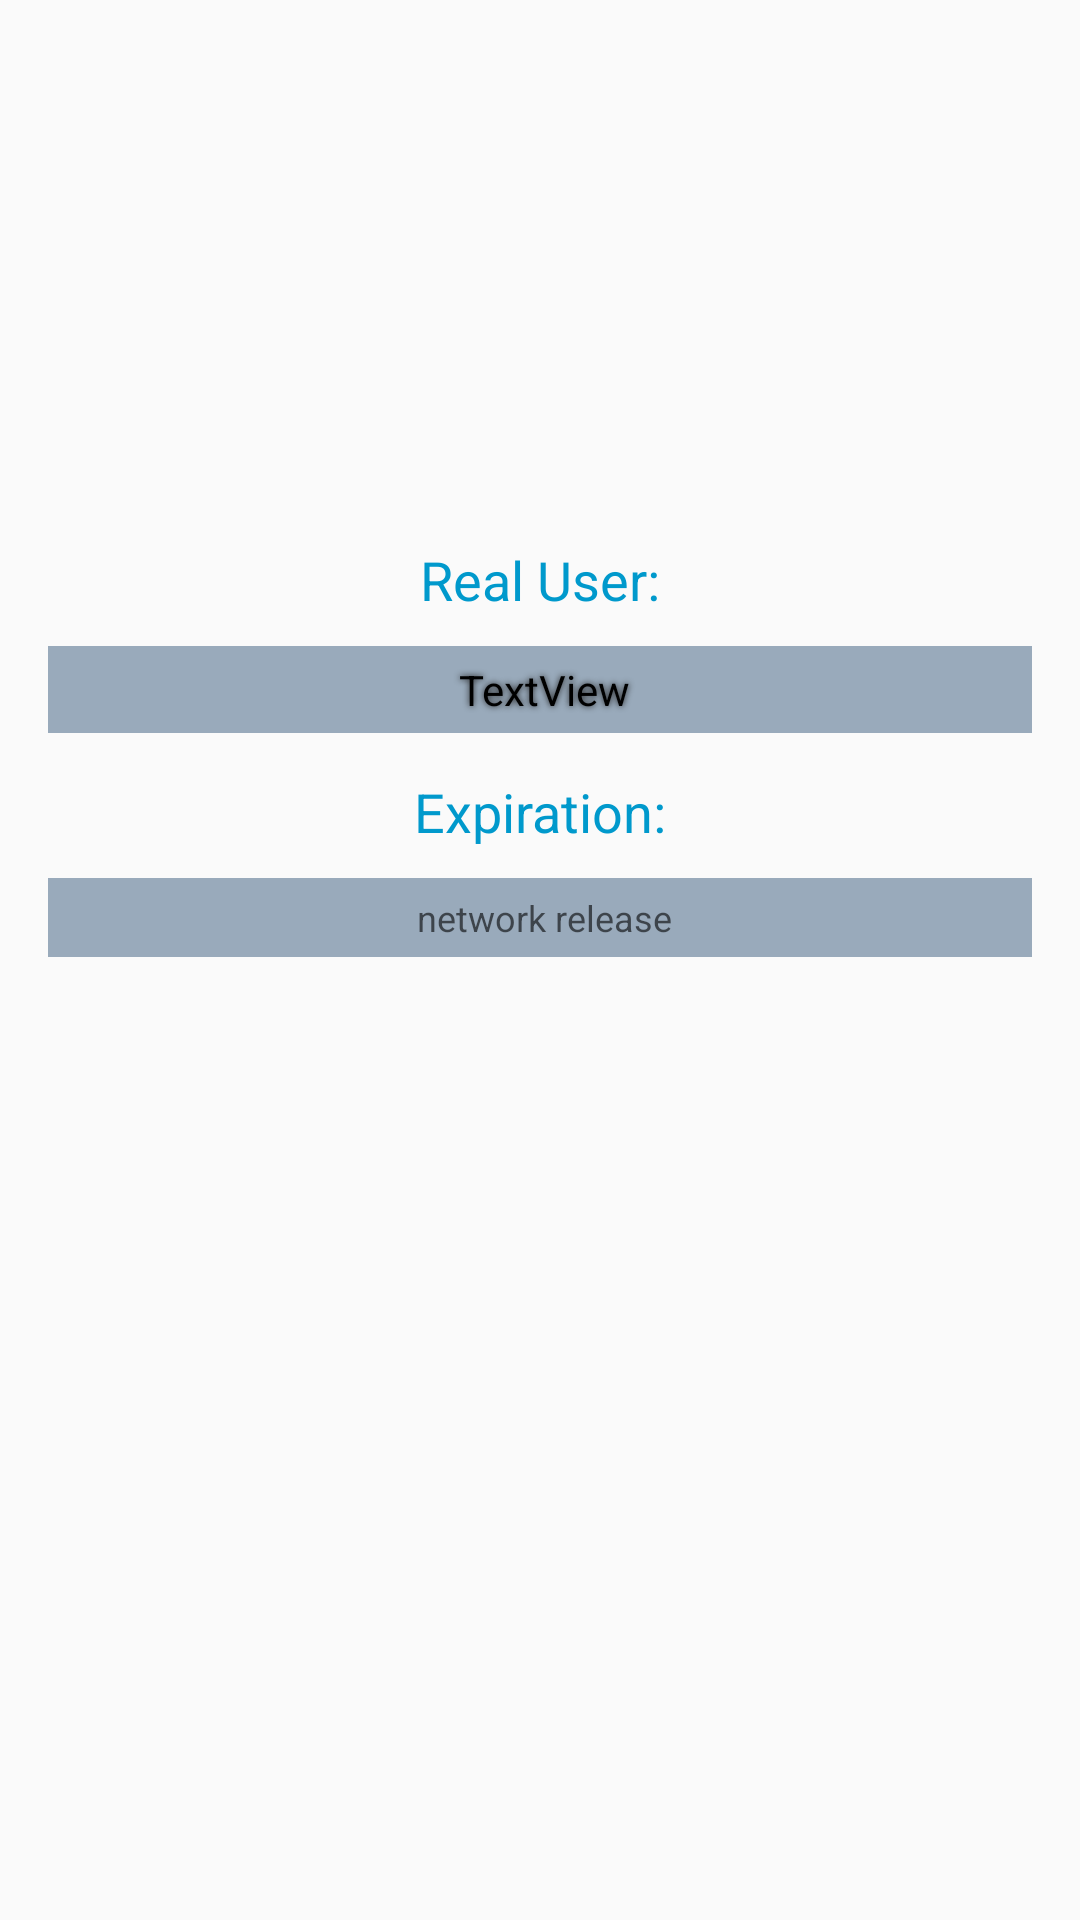

Here is an Android app screen rendered from its layout file. Give the layout XML and the strings, colors and styles it references.
<!-- AndroidManifest.xml: application theme AppTheme -->
<!-- res/layout/activity_datos_usuario.xml -->
<?xml version="1.0" encoding="utf-8"?>
<RelativeLayout xmlns:android="http://schemas.android.com/apk/res/android"
    xmlns:tools="http://schemas.android.com/tools"
    android:id="@+id/activity_datos_usuario"
    android:layout_width="match_parent"
    android:layout_height="match_parent"
    android:paddingBottom="@dimen/activity_vertical_margin"
    android:paddingLeft="@dimen/activity_horizontal_margin"
    android:paddingRight="@dimen/activity_horizontal_margin"
    android:paddingTop="@dimen/activity_vertical_margin"
    xmlns:app="http://schemas.android.com/apk/res-auto"
    tools:context="com.asdf123.as3f.ui.activity.DatosUsuarioActivity">

    <LinearLayout
        android:id="@+id/inputContent"
        android:layout_marginTop="15dp"
        android:layout_alignParentLeft="true"
        android:layout_below="@+id/imgCognito"
        android:layout_alignParentRight="true"
        android:layout_width="wrap_content"
        android:layout_height="wrap_content"
        android:orientation="vertical">

        <TextView
            android:text="Real User:"
            android:textSize="18dp"
            android:layout_width="wrap_content"
            android:layout_height="wrap_content"
            android:layout_marginTop="0dp"
            android:layout_gravity="center"
            android:textColor="@android:color/holo_blue_dark"
            android:id="@+id/textView" />

        <TextView
            android:text="TextView"
            android:layout_marginTop="10dp"
            android:layout_width="match_parent"
            android:layout_height="wrap_content"
            android:paddingLeft="3dp"
            android:paddingTop="5dp"
            android:paddingBottom="5dp"
            android:id="@+id/idTextView"
            android:background="#9ab"
            android:shadowDx="0"
            android:shadowDy="0"
            android:shadowRadius="5"
            android:shadowColor="#222"
            android:gravity="center"
            android:textColor="@android:color/background_dark" />

        <TextView
            android:layout_gravity="center"
            android:text="Expiration:"
            android:textSize="18dp"
            android:layout_width="wrap_content"
            android:layout_height="wrap_content"
            android:layout_marginTop="14dp"
            android:textColor="@android:color/holo_blue_dark"
            android:id="@+id/textView2" />

        <EditText
            android:layout_width="match_parent"
            android:layout_height="wrap_content"
            android:layout_marginTop="10dp"
            android:paddingTop="5dp"
            android:paddingLeft="3dp"
            android:paddingBottom="5dp"
            android:inputType="text"
            android:ems="10"
            android:id="@+id/networkReleaseText"
            android:textSize="12sp"
            android:background="#9ab"
            android:hint="network release"
            android:textAlignment="center"
            android:gravity="center"
            android:textColor="@android:color/black" />


    </LinearLayout>

    <LinearLayout
        android:id="@+id/layout_c"
        android:layout_marginTop="10dp"
        android:orientation="horizontal"
        android:layout_width="wrap_content"
        android:layout_height="wrap_content"
        android:layout_below="@+id/inputContent">

    </LinearLayout>

    

    <ImageButton
        android:id="@+id/imgCognito"
        android:layout_width="150dp"
        android:layout_height="150dp"
        android:clickable="true"
        android:src="@drawable/cognito"
        android:scaleType="centerCrop"
        android:background="#00000000"
        android:layout_alignParentTop="true"
        android:layout_centerHorizontal="true" />

    <LinearLayout
        android:id="@+id/layout_m"
        android:orientation="horizontal"
        android:layout_width="wrap_content"
        android:layout_height="wrap_content"
        android:layout_below="@+id/layout_c"
        android:layout_alignParentLeft="true"
        android:layout_alignParentStart="true">

    </LinearLayout>

    <LinearLayout
        android:orientation="horizontal"
        android:layout_width="wrap_content"
        android:layout_height="wrap_content"
        android:layout_alignTop="@+id/layout_c"
        android:layout_alignParentRight="true"
        android:layout_alignParentEnd="true">

    </LinearLayout>

</RelativeLayout>
<!-- resources referenced by this layout -->
<resources>
  <dimen name="activity_horizontal_margin">16dp</dimen>
  <dimen name="activity_vertical_margin">16dp</dimen>
  <style name="AppTheme" parent="Theme.AppCompat.Light">
          
          
  
          <item name="actionBarStyle">@style/ActionBarTheme</item>
      </style>
  <style name="ActionBarTheme" parent="@style/Widget.AppCompat.Light.ActionBar.Solid.Inverse">
          <item name="popupTheme">@style/ActionBarPopupTheme</item>
      </style>
  <style name="ActionBarPopupTheme">
          <item name="android:textColor">@color/primary_text_color_selector</item>
      </style>
</resources>
